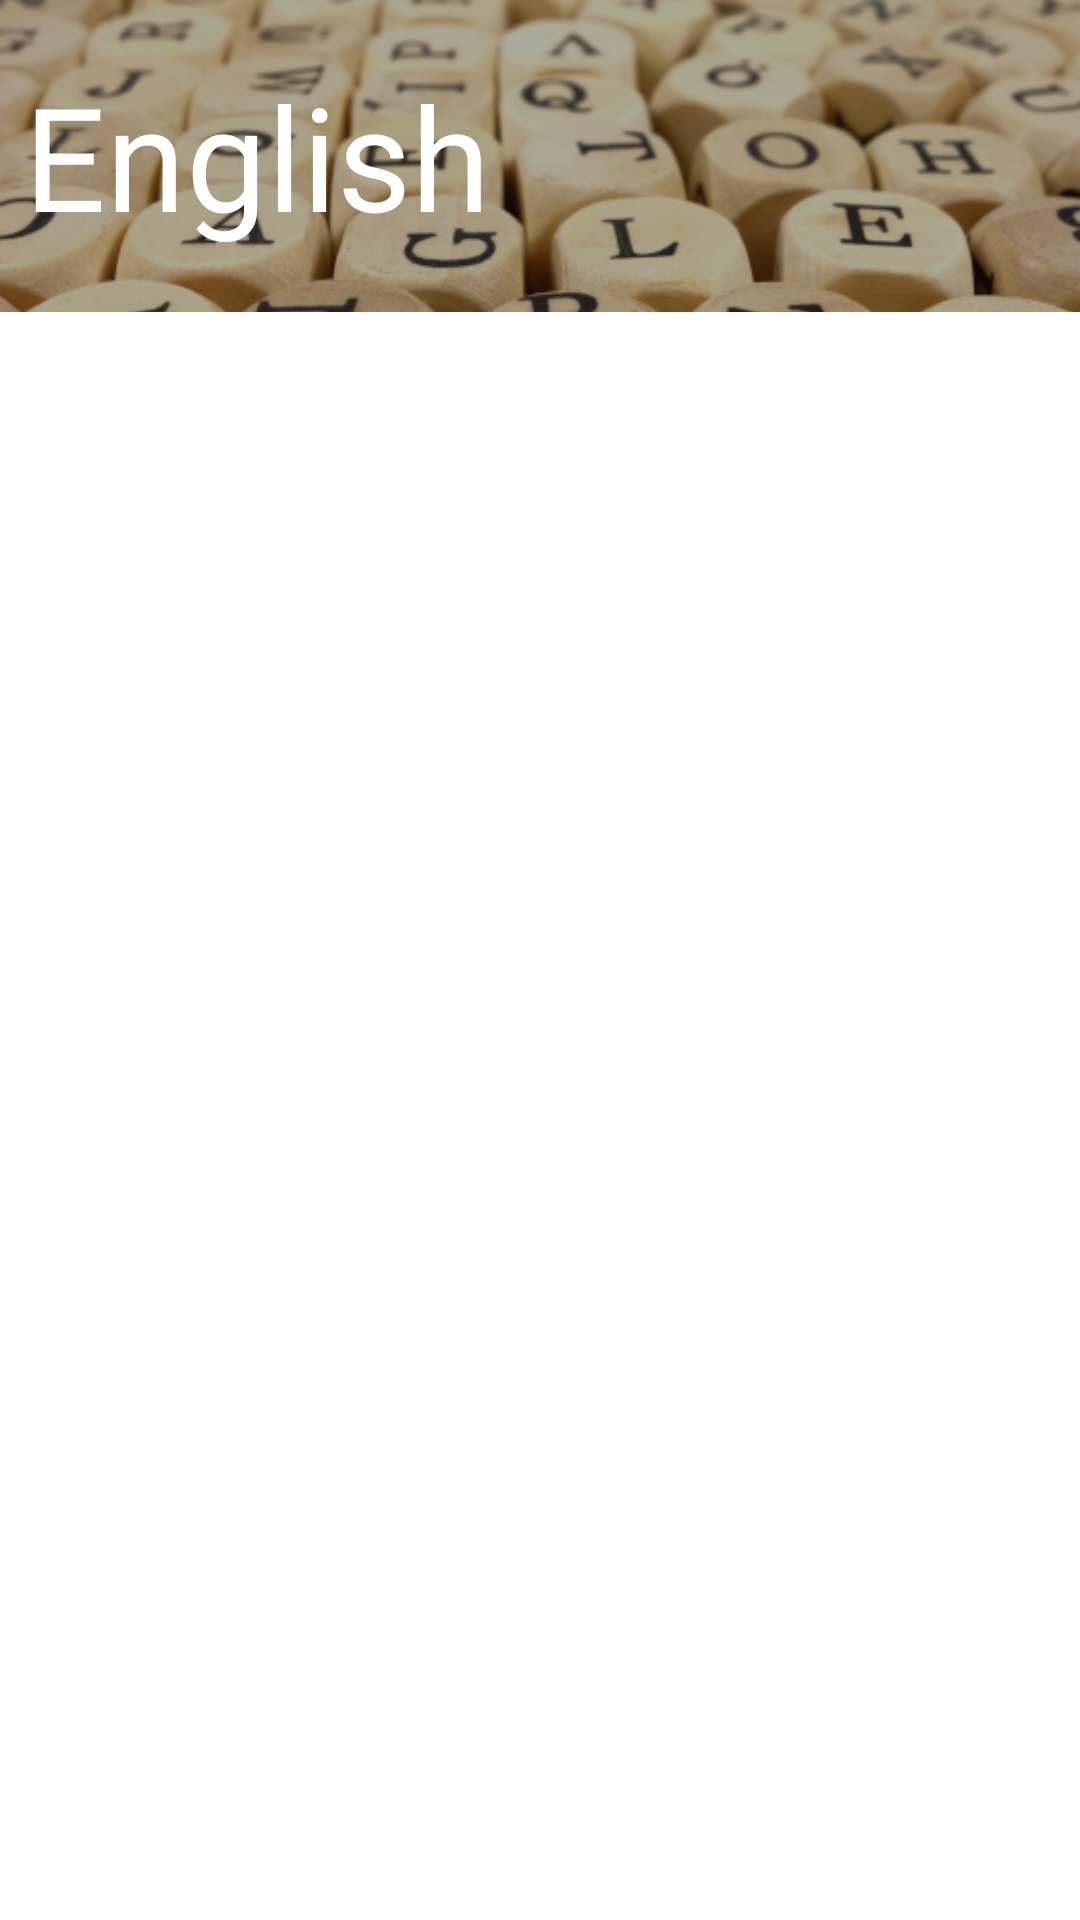

The Android layout XML behind this screen, and the referenced resources:
<!-- AndroidManifest.xml: application theme AppTheme -->
<!-- res/layout/fragment_subject_english.xml -->
<?xml version="1.0" encoding="utf-8"?>
<LinearLayout xmlns:android="http://schemas.android.com/apk/res/android"
    android:orientation="vertical" android:layout_width="match_parent"
    android:layout_height="match_parent">
    <FrameLayout
        android:layout_width="match_parent"
        android:layout_height="104dp">
        <ImageView
            android:layout_width="match_parent"
            android:layout_height="wrap_content"
            android:src="@drawable/english"
            android:scaleType="centerCrop"/>
        <TextView
            android:padding="8dp"
            android:layout_width="match_parent"
            android:layout_height="wrap_content"
            android:text="English"
            android:textColor="#fff"
            android:textSize="48sp"
            android:layout_gravity="center" />
    </FrameLayout>
</LinearLayout>
<!-- resources referenced by this layout -->
<resources>
  <!-- drawable english: png bitmap (drawable, 262644 bytes) -->
  <style name="AppTheme" parent="Theme.MaterialComponents.Light.NoActionBar">
          
          <item name="colorPrimary">@color/colorPrimary</item>
          <item name="colorPrimaryDark">@color/colorPrimaryDark</item>
          <item name="colorAccent">@color/colorAccent</item>
          <item name="android:windowLightStatusBar">true</item>
          <item name="android:statusBarColor">#FFFFFF</item>
      </style>
  <!-- not gathered from this repository: default colours our renderer supplied (Android Studio template values) -->
  <color name="colorPrimary">#FF6200EE</color>
  <color name="colorPrimaryDark">#FF3700B3</color>
  <color name="colorAccent">#FF03DAC5</color>
</resources>
